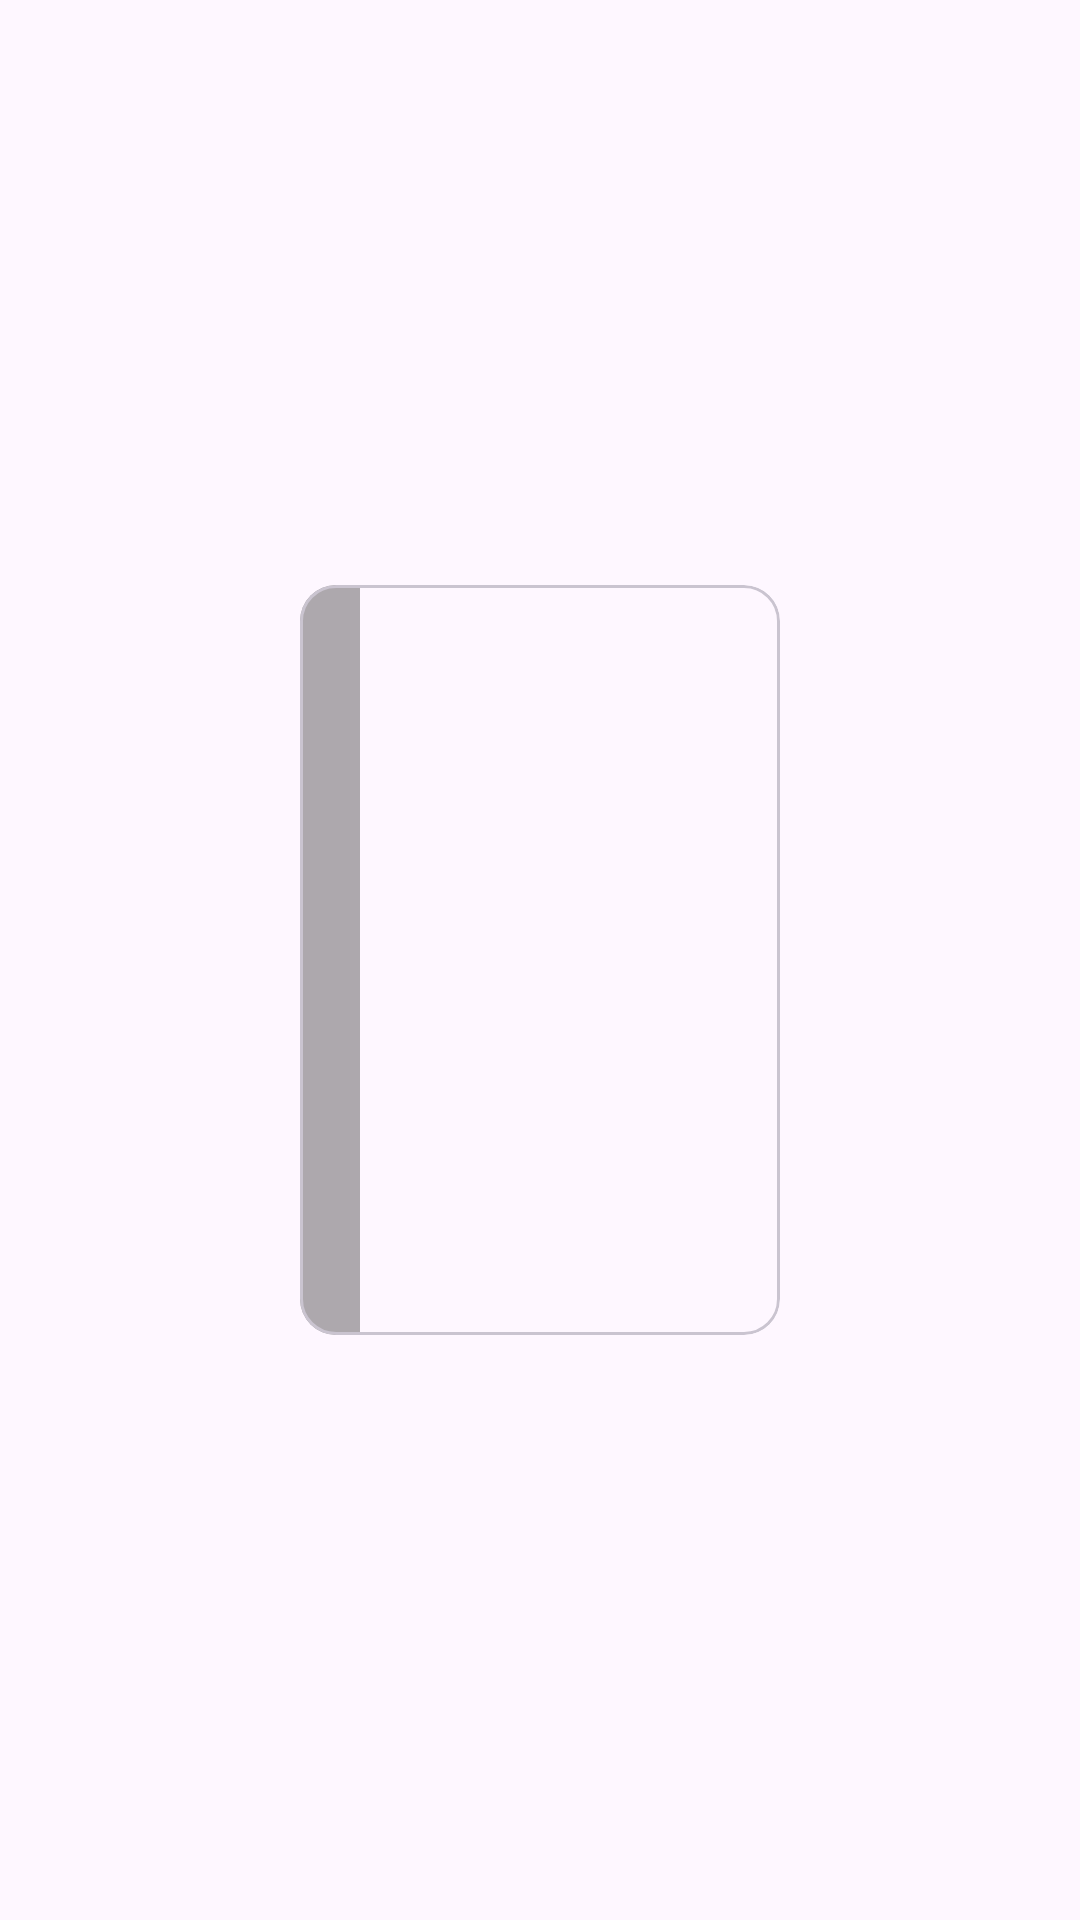

This screen was rendered from an Android layout file. Write that file and the resources it references.
<!-- AndroidManifest.xml: application theme Theme.PDFBook -->
<!-- res/layout/layout_home.xml -->
<?xml version="1.0" encoding="utf-8"?>
<androidx.constraintlayout.widget.ConstraintLayout xmlns:android="http://schemas.android.com/apk/res/android"
    xmlns:app="http://schemas.android.com/apk/res-auto"
    xmlns:tools="http://schemas.android.com/tools"
    android:layout_width="match_parent"
    android:layout_height="wrap_content">


    <com.google.android.material.card.MaterialCardView
        android:id="@+id/cardView"
        android:layout_width="160dp"
        android:layout_height="250dp"
        android:layout_marginTop="8dp"
        android:layout_marginBottom="8dp"
        app:layout_constraintBottom_toBottomOf="parent"
        app:layout_constraintEnd_toEndOf="parent"
        app:layout_constraintHorizontal_bias="0.5"
        app:layout_constraintStart_toStartOf="parent"
        app:layout_constraintTop_toTopOf="parent"
        app:layout_constraintVertical_bias="0.5">

        <androidx.constraintlayout.widget.ConstraintLayout
            android:layout_width="match_parent"
            android:layout_height="match_parent">

            <ImageView
                android:transitionName="BookTrans"
                android:id="@+id/BookImage"
                android:layout_width="wrap_content"
                android:layout_height="wrap_content"
                android:contentDescription="bookImage"
                android:scaleType="centerCrop"
                app:layout_constraintBottom_toBottomOf="parent"
                app:layout_constraintEnd_toEndOf="parent"
                app:layout_constraintHorizontal_bias="0.5"
                app:layout_constraintStart_toStartOf="parent"
                app:layout_constraintTop_toTopOf="parent"
                app:layout_constraintVertical_bias="0.5"
                app:srcCompat="@drawable/book_10" />

            <View
                android:id="@+id/view"
                android:layout_width="20dp"
                android:layout_height="wrap_content"
                android:background="@color/book_handle"
                app:layout_constraintBottom_toBottomOf="parent"
                app:layout_constraintStart_toStartOf="parent"
                app:layout_constraintTop_toTopOf="parent"
                app:layout_constraintVertical_bias="0.5" />
        </androidx.constraintlayout.widget.ConstraintLayout>


    </com.google.android.material.card.MaterialCardView>

</androidx.constraintlayout.widget.ConstraintLayout>
<!-- resources referenced by this layout -->
<resources>
  <color name="book_handle">#5E222222</color>
  <style name="Theme.PDFBook" parent="Base.Theme.PDFBook" />
  <style name="Base.Theme.PDFBook" parent="Theme.Material3.Light">
          
          
      </style>
</resources>
